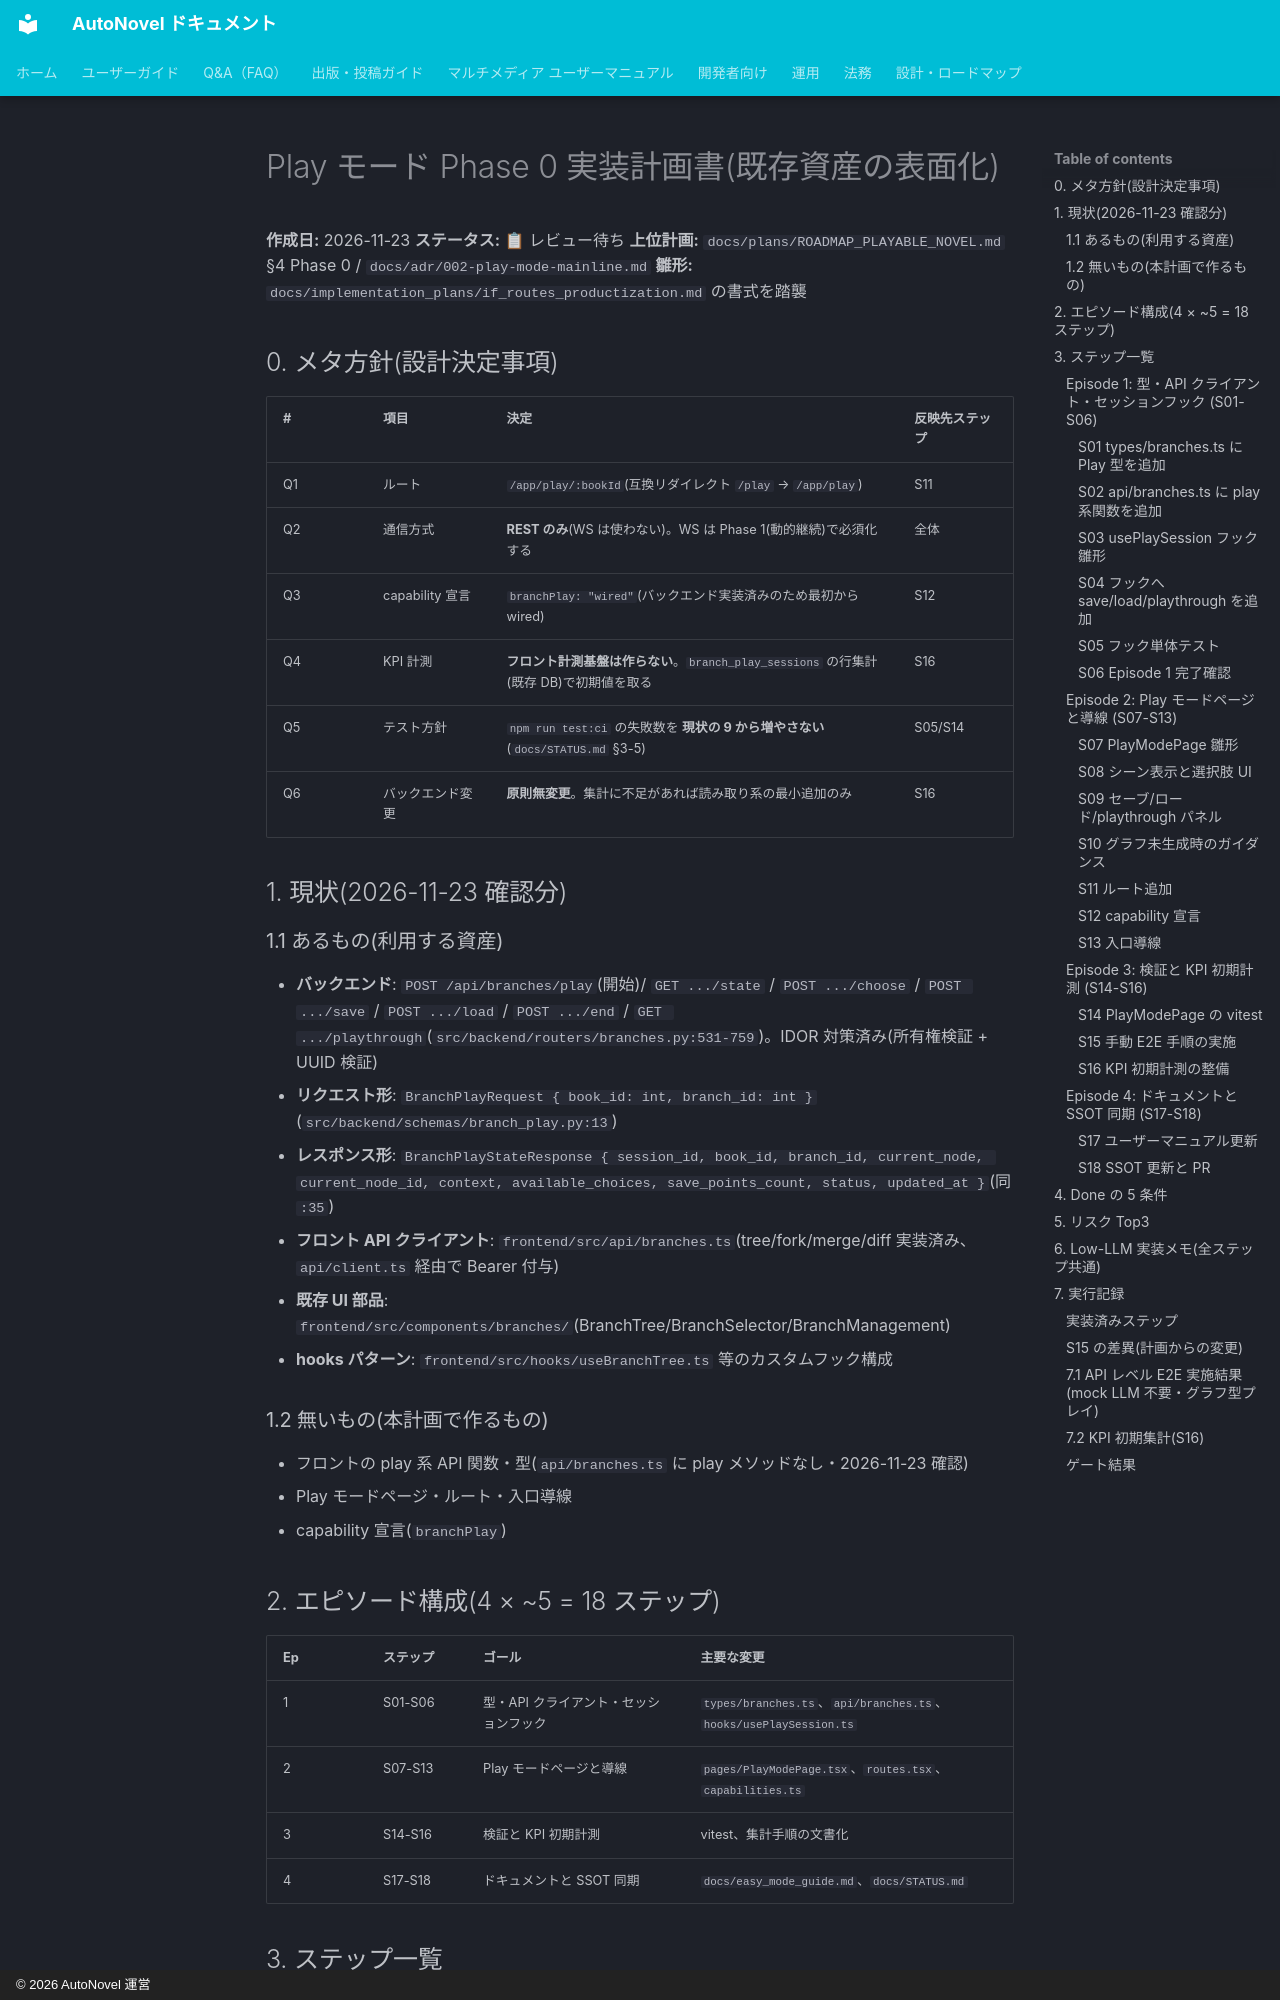

repository: annahoikuen-debug/autonovel · page: implementation_plans/playable_novel_phase0/index.html · generator: mkdocs · copyright: © 2026 AutoNovel 運営

# Play モード Phase 0 実装計画書(既存資産の表面化)

**作成日:** 2026-11-23
**ステータス:** 📋 レビュー待ち
**上位計画:** `docs/plans/ROADMAP_PLAYABLE_NOVEL.md` §4 Phase 0 / `docs/adr/002-play-mode-mainline.md`
**雛形:** `docs/implementation_plans/if_routes_productization.md` の書式を踏襲

## 0. メタ方針(設計決定事項)

| # | 項目 | 決定 | 反映先ステップ |
|---|------|------|---------------|
| Q1 | ルート | `/app/play/:bookId`(互換リダイレクト `/play` → `/app/play`) | S11 |
| Q2 | 通信方式 | **REST のみ**(WS は使わない)。WS は Phase 1(動的継続)で必須化する | 全体 |
| Q3 | capability 宣言 | `branchPlay: "wired"`(バックエンド実装済みのため最初から wired) | S12 |
| Q4 | KPI 計測 | **フロント計測基盤は作らない**。`branch_play_sessions` の行集計(既存 DB)で初期値を取る | S16 |
| Q5 | テスト方針 | `npm run test:ci` の失敗数を **現状の 9 から増やさない**(`docs/STATUS.md` §3-5) | S05/S14 |
| Q6 | バックエンド変更 | **原則無変更**。集計に不足があれば読み取り系の最小追加のみ | S16 |

## 1. 現状(2026-11-23 確認分)

### 1.1 あるもの(利用する資産)

- **バックエンド**: `POST /api/branches/play`(開始)/ `GET .../state` / `POST .../choose` / `POST .../save` / `POST .../load` / `POST .../end` / `GET .../playthrough`(`src/backend/routers/branches.py:531-759`)。IDOR 対策済み(所有権検証 + UUID 検証)
- **リクエスト形**: `BranchPlayRequest { book_id: int, branch_id: int }`(`src/backend/schemas/branch_play.py:13`)
- **レスポンス形**: `BranchPlayStateResponse { session_id, book_id, branch_id, current_node, current_node_id, context, available_choices, save_points_count, status, updated_at }`(同 `:35`)
- **フロント API クライアント**: `frontend/src/api/branches.ts`(tree/fork/merge/diff 実装済み、`api/client.ts` 経由で Bearer 付与)
- **既存 UI 部品**: `frontend/src/components/branches/`(BranchTree/BranchSelector/BranchManagement)
- **hooks パターン**: `frontend/src/hooks/useBranchTree.ts` 等のカスタムフック構成

### 1.2 無いもの(本計画で作るもの)

- フロントの play 系 API 関数・型(`api/branches.ts` に play メソッドなし・2026-11-23 確認)
- Play モードページ・ルート・入口導線
- capability 宣言(`branchPlay`)

## 2. エピソード構成(4 × ~5 = 18 ステップ)

| Ep | ステップ | ゴール | 主要な変更 |
|----|----------|--------|-----------|
| 1 | S01-S06 | 型・API クライアント・セッションフック | `types/branches.ts`、`api/branches.ts`、`hooks/usePlaySession.ts` |
| 2 | S07-S13 | Play モードページと導線 | `pages/PlayModePage.tsx`、`routes.tsx`、`capabilities.ts` |
| 3 | S14-S16 | 検証と KPI 初期計測 | vitest、集計手順の文書化 |
| 4 | S17-S18 | ドキュメントと SSOT 同期 | `docs/easy_mode_guide.md`、`docs/STATUS.md` |

## 3. ステップ一覧

### Episode 1: 型・API クライアント・セッションフック (S01-S06)
